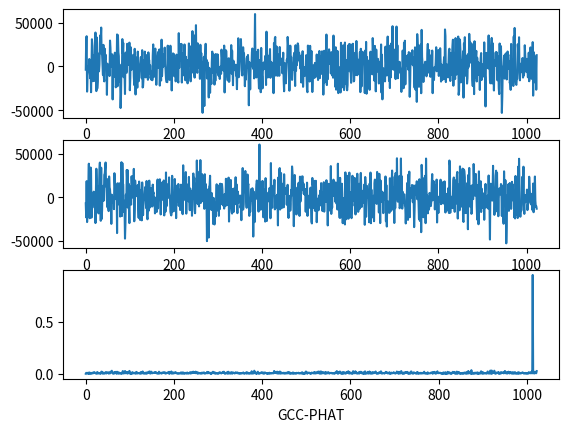

Write the Python code that produced this figure.
import numpy as np
import matplotlib.pyplot as plt
from scipy.fftpack import fft, ifft


def xcorr_freq(s1, s2, pad=False):
    if pad:
        pad1 = np.zeros(len(s1))
        pad2 = np.zeros(len(s2))
        s1 = np.hstack([s1, pad1])
        s2 = np.hstack([pad2, s2])
    f_s1 = fft(s1)
    f_s2 = fft(s2)
    f_s2c = np.conj(f_s2)
    f_s = f_s1 * f_s2c
    denom = abs(f_s)
    # denom[denom < 1e-6] = 1e-6
    f_s = (
        f_s / denom
    )  # This line is the only difference between GCC-PHAT and normal cross correlation
    return np.abs(ifft(f_s))[1:]


sample_cnt = 1024
shift = 10
one_ahead = False
noise_intensity = 0.1

base = np.random.randn(sample_cnt + shift)
noise_1 = np.random.randn(sample_cnt)
noise_2 = np.random.randn(sample_cnt)
if one_ahead:
    y_noisy_1 = base[:1024] + noise_intensity * noise_1
    y_noisy_2 = base[-1024:] + noise_intensity * noise_2
else:
    y_noisy_2 = base[:1024] + noise_intensity * noise_1
    y_noisy_1 = base[-1024:] + noise_intensity * noise_2
y1_16bit = np.floor(y_noisy_1 * np.power(2, 14))
y2_16bit = np.floor(y_noisy_2 * np.power(2, 14))

signed_y1_16bit = y1_16bit.copy()
signed_y2_16bit = y2_16bit.copy()

signed_y1_16bit[signed_y1_16bit < 0] += 2**16
signed_y2_16bit[signed_y2_16bit < 0] += 2**16

np.savetxt("sig3.txt", signed_y1_16bit, fmt="%d")
np.savetxt("sig4.txt", signed_y2_16bit, fmt="%d")

plt.figure()

plt.subplot(311)
plt.plot(y1_16bit)
plt.xlabel("Sine wave 1 (16-bit)")


plt.subplot(312)
plt.plot(y2_16bit)
plt.xlabel("Sine wave 2 (16-bit)")

gcc_phat = xcorr_freq(y1_16bit, y2_16bit)
# print max value and its index
print(np.max(gcc_phat), np.argmax(gcc_phat))

plt.subplot(313)
plt.plot(gcc_phat)
plt.xlabel("GCC-PHAT")

plt.show()
